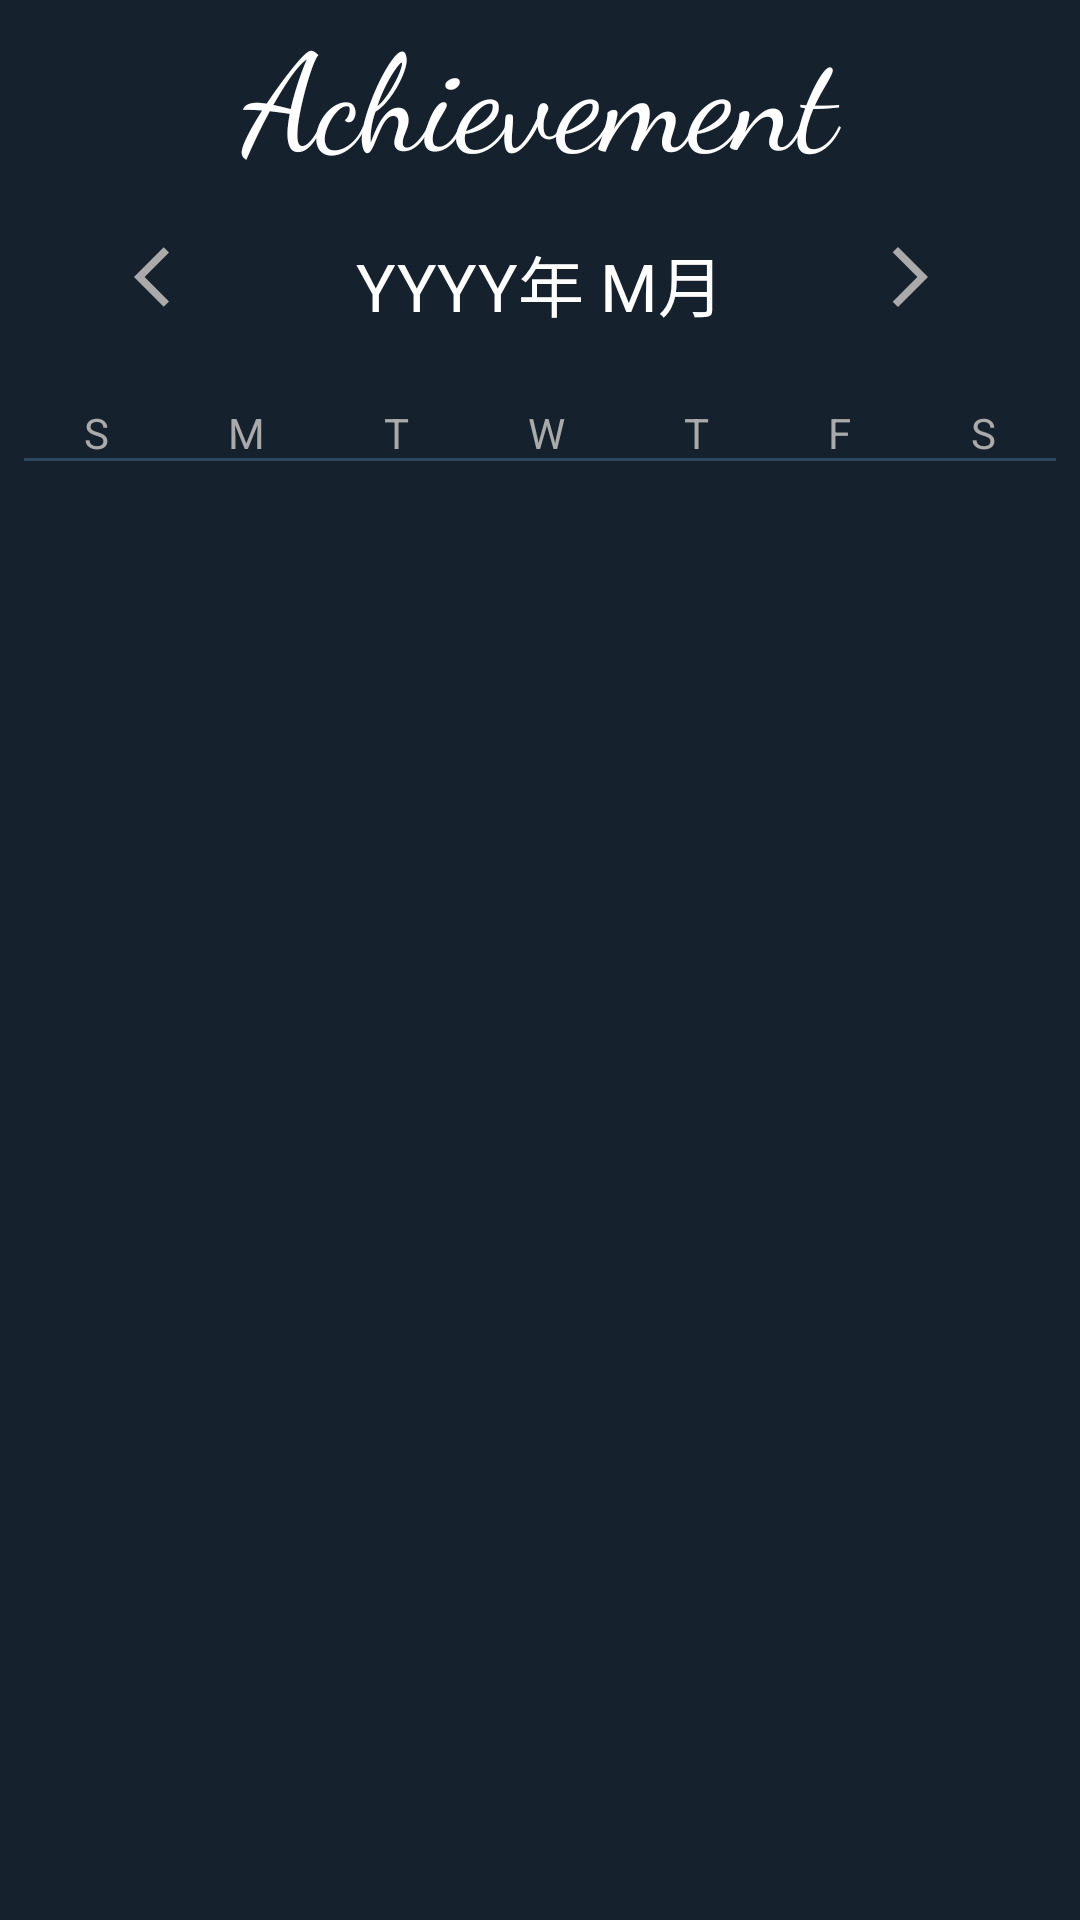

Layout XML and referenced resources for this Android screen:
<!-- AndroidManifest.xml: application theme Theme.BottomNav02 -->
<!-- res/layout/fragment_library.xml -->
<?xml version="1.0" encoding="utf-8"?>
<androidx.constraintlayout.widget.ConstraintLayout xmlns:android="http://schemas.android.com/apk/res/android"
    xmlns:app="http://schemas.android.com/apk/res-auto"
    xmlns:tools="http://schemas.android.com/tools"
    android:layout_width="match_parent"
    android:layout_height="match_parent"
    tools:context=".LibraryFragment">


    <TextView
        android:id="@+id/logoText"
        android:layout_width="match_parent"
        android:layout_height="wrap_content"
        android:fontFamily="cursive"
        android:gravity="center"
        android:text="Achievement"
        android:textAppearance="@style/TextAppearance.AppCompat.Display2"
        android:textColor="@color/white"
        app:layout_constraintTop_toTopOf="parent" />


    <TextView
        android:id="@+id/dateLabel"
        android:layout_width="wrap_content"
        android:layout_height="wrap_content"
        android:layout_marginTop="16dp"
        android:text="YYYY年 M月"
        android:textAppearance="@style/TextAppearance.AppCompat.Large"
        android:textColor="@color/white"
        app:layout_constraintEnd_toEndOf="parent"
        app:layout_constraintStart_toStartOf="parent"
        app:layout_constraintTop_toBottomOf="@id/logoText" />

    <LinearLayout
        android:id="@+id/dayOfWeekContainer"
        android:layout_width="match_parent"
        android:layout_height="wrap_content"
        android:layout_marginStart="8dp"
        android:layout_marginTop="24dp"
        android:layout_marginEnd="8dp"
        android:background="@drawable/background_border_bottom"
        android:orientation="horizontal"
        app:layout_constraintEnd_toEndOf="parent"
        app:layout_constraintStart_toStartOf="parent"
        app:layout_constraintTop_toBottomOf="@id/dateLabel">

        <TextView
            android:layout_width="wrap_content"
            android:layout_height="wrap_content"
            android:layout_weight="1"
            android:gravity="center"
            android:text="S"
            android:textColor="@color/gray" />

        <TextView
            android:layout_width="wrap_content"
            android:layout_height="wrap_content"
            android:layout_weight="1"
            android:gravity="center"
            android:text="M"
            android:textColor="@color/gray" />

        <TextView
            android:layout_width="wrap_content"
            android:layout_height="wrap_content"
            android:layout_weight="1"
            android:gravity="center"
            android:text="T"
            android:textColor="@color/gray" />

        <TextView
            android:layout_width="wrap_content"
            android:layout_height="wrap_content"
            android:layout_weight="1"
            android:gravity="center"
            android:text="W"
            android:textColor="@color/gray" />

        <TextView
            android:layout_width="wrap_content"
            android:layout_height="wrap_content"
            android:layout_weight="1"
            android:gravity="center"
            android:text="T"
            android:textColor="@color/gray" />

        <TextView
            android:layout_width="wrap_content"
            android:layout_height="wrap_content"
            android:layout_weight="1"
            android:gravity="center"
            android:text="F"
            android:textColor="@color/gray" />

        <TextView
            android:layout_width="wrap_content"
            android:layout_height="wrap_content"
            android:layout_weight="1"
            android:gravity="center"
            android:text="S"
            android:textColor="@color/gray" />

    </LinearLayout>

    <androidx.recyclerview.widget.RecyclerView
        android:id="@+id/recyclerView"
        android:layout_width="0dp"
        android:layout_height="0dp"
        android:layout_marginStart="8dp"
        android:layout_marginEnd="8dp"
        app:layout_constraintBottom_toBottomOf="parent"
        app:layout_constraintEnd_toEndOf="parent"
        app:layout_constraintStart_toStartOf="parent"
        app:layout_constraintTop_toBottomOf="@+id/dayOfWeekContainer" />

    <ImageButton
        android:id="@+id/prevButton"
        android:layout_width="60dp"
        android:layout_height="60dp"
        android:layout_marginEnd="32dp"
        android:background="@drawable/background_tool_button"
        android:src="@drawable/ic_baseline_arrow_back_ios_24"
        app:layout_constraintEnd_toStartOf="@+id/dateLabel"
        app:layout_constraintTop_toBottomOf="@+id/logoText" />

    <ImageButton
        android:id="@+id/nextButton"
        android:layout_width="60dp"
        android:layout_height="60dp"
        android:layout_marginStart="32dp"
        android:background="@drawable/background_tool_button"
        android:src="@drawable/ic_baseline_arrow_forward_ios_24"
        app:layout_constraintStart_toEndOf="@+id/dateLabel"
        app:layout_constraintTop_toBottomOf="@+id/logoText" />


</androidx.constraintlayout.widget.ConstraintLayout>
<!-- resources referenced by this layout -->
<resources>
  <color name="gray">#AAAAAA</color>
  <color name="white">#FFFFFF</color>
  <!-- drawable background_border_bottom (drawable) -->
  <?xml version="1.0" encoding="utf-8"?>
  <layer-list xmlns:android="http://schemas.android.com/apk/res/android" >
  
      <item>
          <shape
              android:shape="rectangle">
              <stroke android:width="1dp" android:color="@color/lightNavy" />
              <solid android:color="#00000000" />
          </shape>
      </item>
  
      <item android:bottom="1dp">
          <shape
              android:shape="rectangle">
              <stroke android:width="1dp" android:color="@color/navy" />
              <solid android:color="#00000000" />
          </shape>
      </item>
  
  </layer-list>
  <!-- drawable background_tool_button (drawable) -->
  <?xml version="1.0" encoding="utf-8"?>
  <selector xmlns:tools="http://schemas.android.com/tools" xmlns:android="http://schemas.android.com/apk/res/android">
  
      
      <item android:state_pressed="false" android:state_focused="false">
          <shape android:shape="rectangle">
              <solid android:color="@color/transparent" />
              <corners android:radius="100dp"/>
          </shape>
      </item>
  
      
      <item android:state_pressed="true" android:state_focused="false" tools:ignore="StateListReachable">
          <shape android:shape="rectangle">
              <solid android:color="@color/lightNavy" />
              <corners android:radius="100dp"/>
          </shape>
      </item>
  
      
      <item android:state_pressed="true" android:state_focused="false">
          <shape android:shape="rectangle">
              
              <solid android:color="@color/teal_700" />
              <corners android:radius="100dp"/>
          </shape>
      </item>
  </selector>
  <!-- drawable ic_baseline_arrow_back_ios_24 (drawable) -->
  <vector android:autoMirrored="true" android:height="24dp"
      android:tint="@color/gray" android:viewportHeight="24"
      android:viewportWidth="24" android:width="24dp" xmlns:android="http://schemas.android.com/apk/res/android">
      <path android:fillColor="@android:color/white" android:pathData="M11.67,3.87L9.9,2.1 0,12l9.9,9.9 1.77,-1.77L3.54,12z"/>
  </vector>
  <!-- drawable ic_baseline_arrow_forward_ios_24 (drawable) -->
  <vector android:autoMirrored="true" android:height="24dp"
      android:tint="#AAAAAA" android:viewportHeight="24"
      android:viewportWidth="24" android:width="24dp" xmlns:android="http://schemas.android.com/apk/res/android">
      <path android:fillColor="@android:color/white" android:pathData="M6.23,20.23l1.77,1.77l10,-10l-10,-10l-1.77,1.77l8.23,8.23z"/>
  </vector>
  <style name="Theme.BottomNav02" parent="Theme.MaterialComponents.DayNight.DarkActionBar">
          
          <item name="colorPrimary">@color/purple_500</item>
          <item name="colorPrimaryVariant">@color/navy</item>
          <item name="colorOnPrimary">@color/white</item>
          
          <item name="colorSecondary">@color/teal_200</item>
          <item name="colorSecondaryVariant">@color/teal_700</item>
          <item name="colorOnSecondary">@color/gold</item>
          
          <item name="android:statusBarColor" tools:targetApi="l">?attr/colorPrimaryVariant</item>
  
          
          
  
          
          <item name="windowNoTitle">true</item>
          <item name="windowActionBar">false</item>
  
          
          <item name="android:navigationBarColor">@color/navy</item>
  
          
          <item name="android:windowBackground">@color/navy</item>
  
      </style>
  <color name="lightNavy">#2C4861</color>
  <color name="navy">#15212C</color>
  <color name="transparent">#00FFFFFF</color>
  <color name="teal_700">#FF018786</color>
  <color name="purple_500">#FF6200EE</color>
  <color name="teal_200">#FF03DAC5</color>
  <color name="gold">#FFD24B</color>
</resources>
